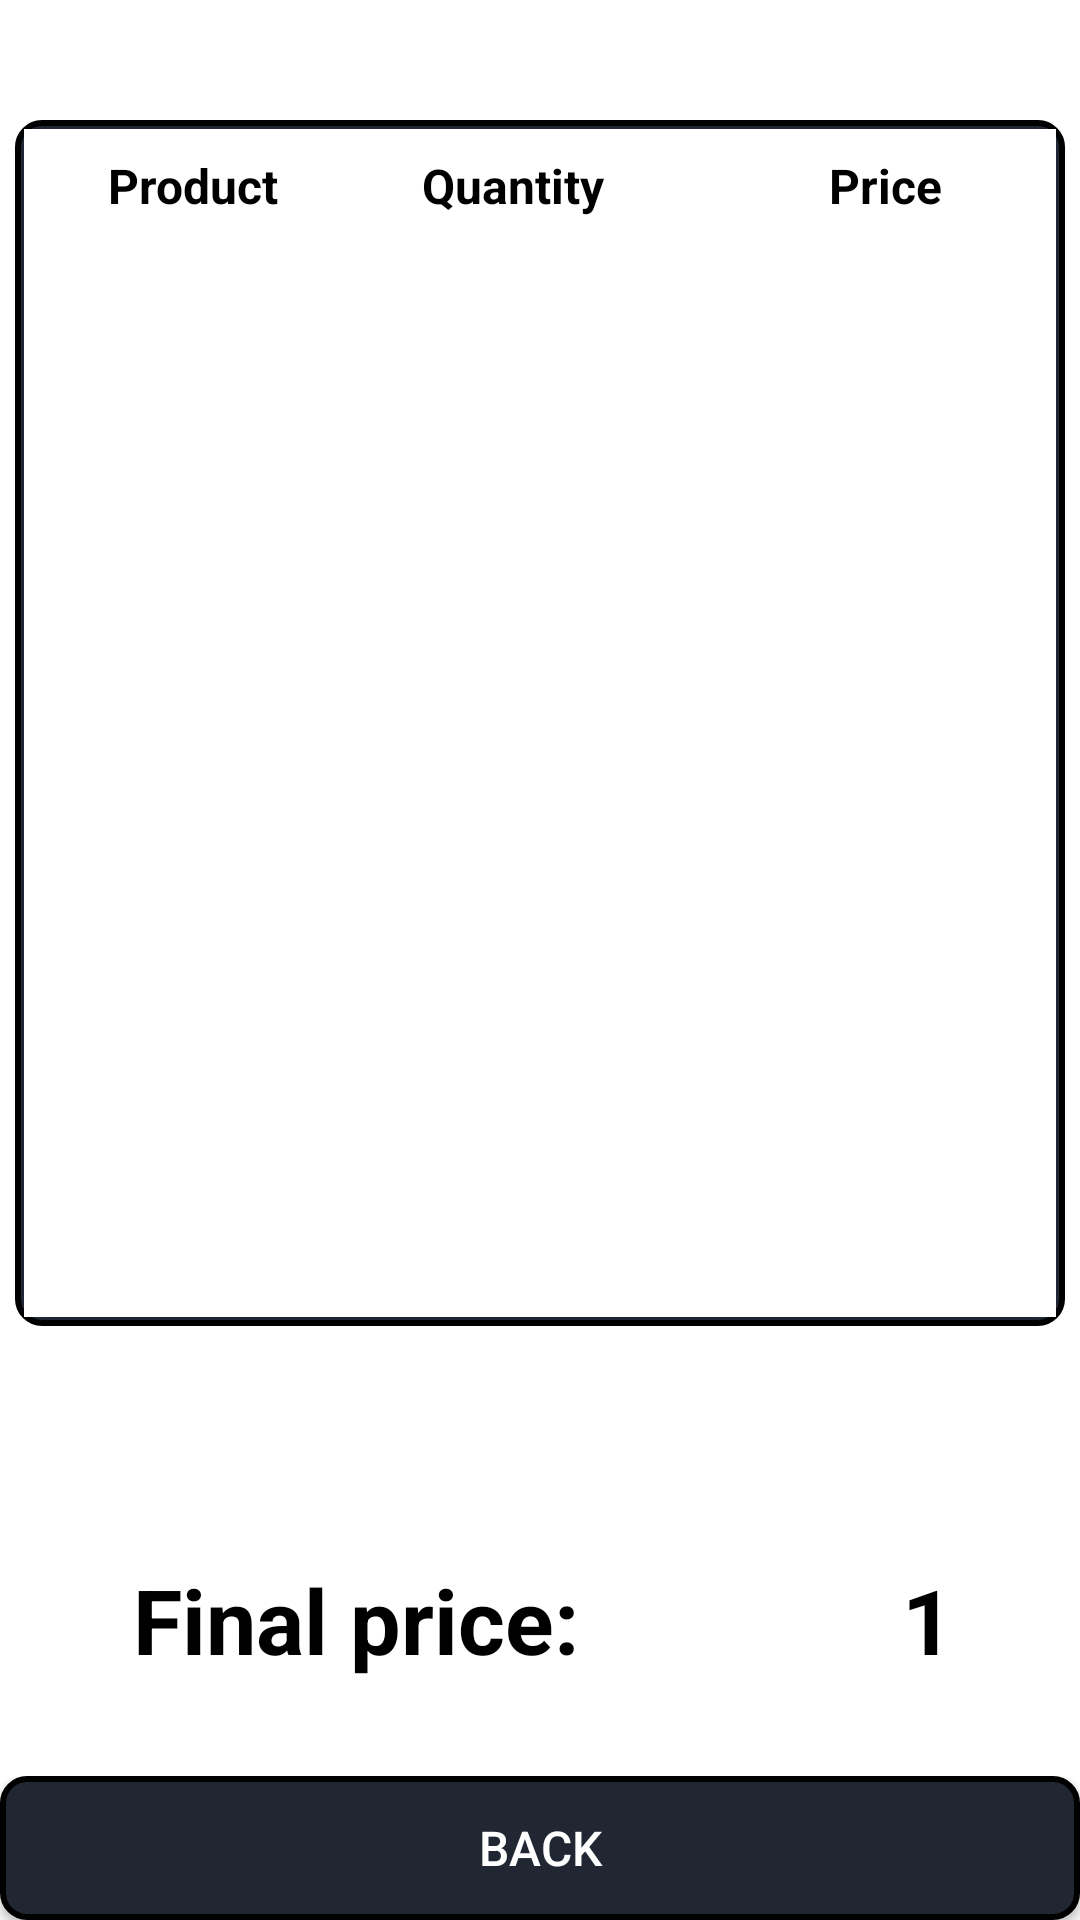

Here is an Android app screen rendered from its layout file. Give the layout XML and the strings, colors and styles it references.
<!-- AndroidManifest.xml: application theme Theme.AppCompat.NoActionBar -->
<!-- res/layout/activity_orderdetails.xml -->
<?xml version="1.0" encoding="utf-8"?>
<androidx.constraintlayout.widget.ConstraintLayout xmlns:android="http://schemas.android.com/apk/res/android"
    xmlns:app="http://schemas.android.com/apk/res-auto"
    xmlns:tools="http://schemas.android.com/tools"
    android:id="@+id/main"
    android:layout_width="match_parent"
    android:layout_height="match_parent"
    tools:context=".Activities.LoginActivity"
    tools:layout_editor_absoluteX="-8dp"
    tools:layout_editor_absoluteY="-10dp"
    android:background="@color/white"> 



    <FrameLayout
        android:layout_width="match_parent"
        android:layout_height="0dp"
        android:layout_marginTop="40dp"
        android:layout_marginBottom="150dp"
        android:layout_marginHorizontal="5dp"
        app:layout_constraintTop_toTopOf="parent"
        app:layout_constraintBottom_toTopOf="@+id/buttonsContainer"
        android:padding="3dp"
        android:background="@drawable/button_background"> 

        
        <LinearLayout
            android:layout_width="match_parent"
            android:layout_height="match_parent"
            android:orientation="vertical"
            android:background="@android:color/white">

            
            <LinearLayout
                android:layout_width="match_parent"
                android:layout_height="wrap_content"
                android:orientation="horizontal"
                android:padding="8dp">

                <TextView
                    android:id="@+id/textViewProduct"
                    android:layout_width="0dp"
                    android:layout_height="wrap_content"
                    android:layout_weight="1"
                    android:layout_marginStart="20dp"
                    android:text="@string/product"
                    android:textColor="@android:color/black"
                    android:textStyle="bold"
                    android:textSize="16sp" />

                <TextView
                    android:id="@+id/textViewQuantity"
                    android:layout_width="0dp"
                    android:layout_height="wrap_content"
                    android:layout_weight="1"
                    android:text="@string/quantity"
                    android:layout_marginStart="0dp"
                    android:textColor="@android:color/black"
                    android:textStyle="bold"
                    android:textSize="16sp"
                    android:gravity="end" />

                <TextView
                    android:id="@+id/textViewPrice"
                    android:layout_width="0dp"
                    android:layout_height="wrap_content"
                    android:layout_marginStart="30dp"
                    android:layout_marginEnd="30dp"
                    android:layout_weight="1"
                    android:gravity="end"
                    android:text="@string/price"
                    android:textColor="@android:color/black"
                    android:textSize="16sp"
                    android:textStyle="bold" />
            </LinearLayout>

            
            <ScrollView
                android:layout_width="match_parent"
                android:layout_height="0dp"
                android:layout_weight="1">

                <LinearLayout
                    android:id="@+id/cartLayout"
                    android:layout_width="match_parent"
                    android:layout_height="wrap_content"
                    android:orientation="vertical" />
            </ScrollView>

        </LinearLayout>
    </FrameLayout>





    <LinearLayout
        android:id="@+id/buttonsContainer"
        android:layout_width="0dp"
        android:layout_height="wrap_content"
        android:orientation="horizontal"
        android:gravity="center"
        android:padding="0dp"
        app:layout_constraintStart_toStartOf="parent"
        app:layout_constraintEnd_toEndOf="parent"
        app:layout_constraintBottom_toBottomOf="parent">



        <Button
            android:id="@+id/buttonBack"
            android:layout_width="0dp"
            android:layout_height="wrap_content"
            android:layout_weight="1"
            android:layout_marginStart="0dp"
            android:background="@drawable/button_background"
            android:text="@string/back"
            android:textSize="16sp" />
    </LinearLayout>

    <TextView
        android:id="@+id/textViewFinalPrice"
        android:layout_width="wrap_content"
        android:layout_height="wrap_content"
        android:layout_marginBottom="80dp"
        android:text="@string/final_price"
        android:textColor="@color/black"
        android:textSize="30sp"
        android:textStyle="bold"
        app:layout_constraintBottom_toBottomOf="parent"
        app:layout_constraintEnd_toEndOf="parent"
        app:layout_constraintHorizontal_bias="0.209"
        app:layout_constraintStart_toStartOf="parent" />

    <TextView
        android:id="@+id/textViewFinalPriceNumber"
        android:layout_width="wrap_content"
        android:layout_height="wrap_content"
        android:layout_marginBottom="80dp"
        android:text="@string/Uno"
        android:textColor="@color/black"
        android:textSize="30sp"
        android:textStyle="bold"
        app:layout_constraintBottom_toBottomOf="parent"
        app:layout_constraintEnd_toEndOf="parent"
        app:layout_constraintHorizontal_bias="0.877"
        app:layout_constraintStart_toStartOf="parent" />

</androidx.constraintlayout.widget.ConstraintLayout>
<!-- resources referenced by this layout -->
<resources>
  <color name="black">#FF000000</color>
  <color name="white">#FFFFFFFF</color>
  <!-- drawable button_background (drawable) -->
  <shape xmlns:android="http://schemas.android.com/apk/res/android">
      
      <solid android:color="#202732" /> 
  
      
      <stroke
          android:width="2dp"
          android:color="#000000" /> 
  
      
      <corners android:radius="8dp" />
  </shape>
  <string name="Uno">1</string>
  <string name="back">Back</string>
  <string name="final_price">Final price:</string>
  <string name="price">Price</string>
  <string name="product">Product</string>
  <string name="quantity">Quantity</string>
</resources>
